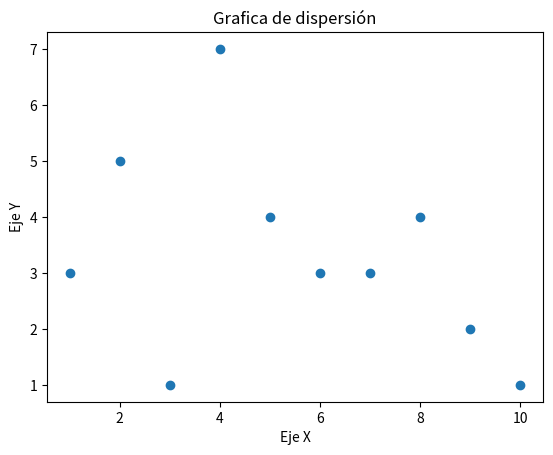

The matplotlib source for this figure:
import matplotlib.pyplot as plt
x1=[1,2,3,4,5,6,7,8,9,10] #Se debe tener la misma cantidad de datos x & y
y1=[3,5,1,7,4,3,3,4,2,1]

plt.scatter(x1,y1)

plt.xlabel('Eje X')
plt.ylabel('Eje Y')
plt.title('Grafica de dispersión')
#plt.legend()

plt.show()